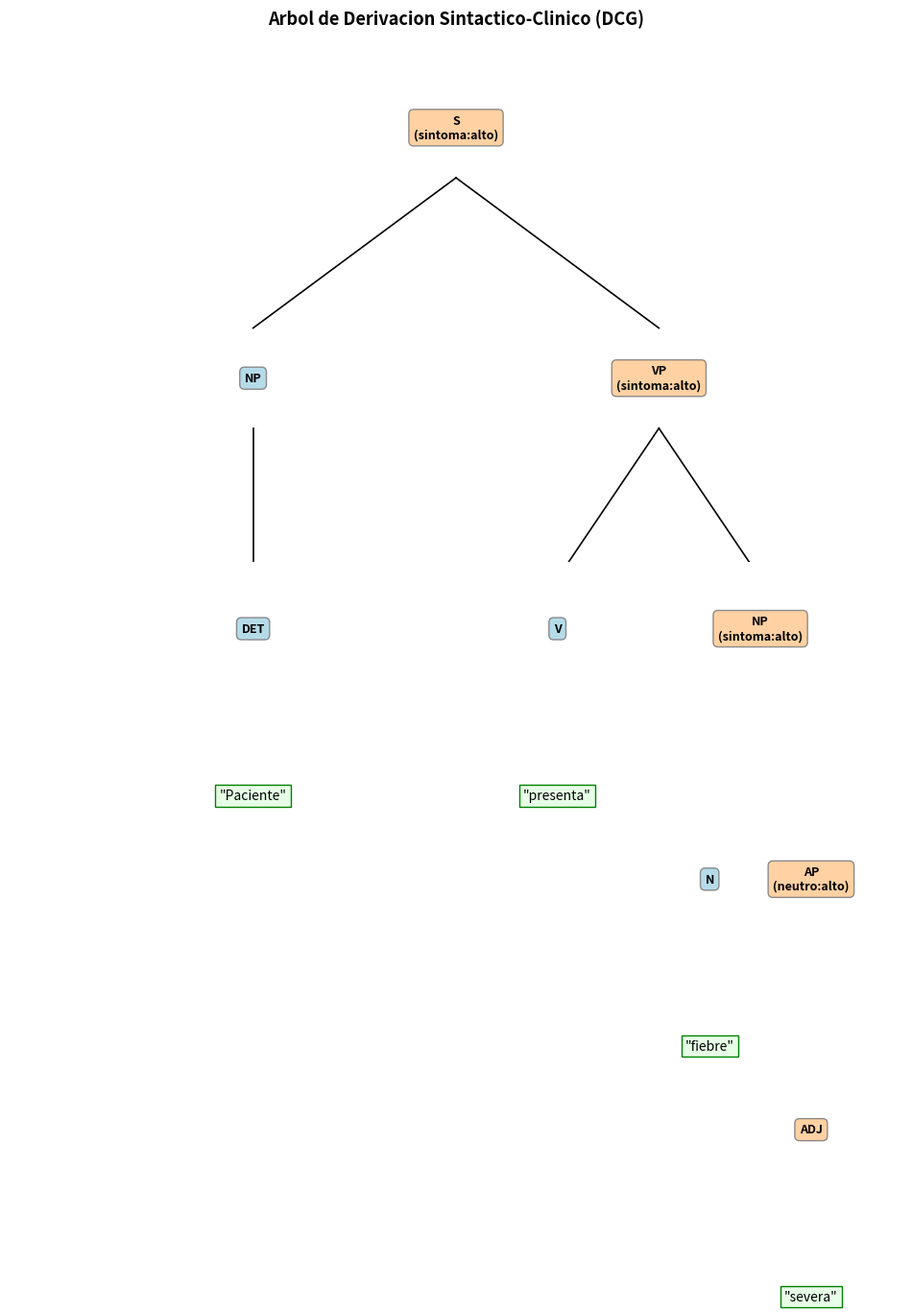
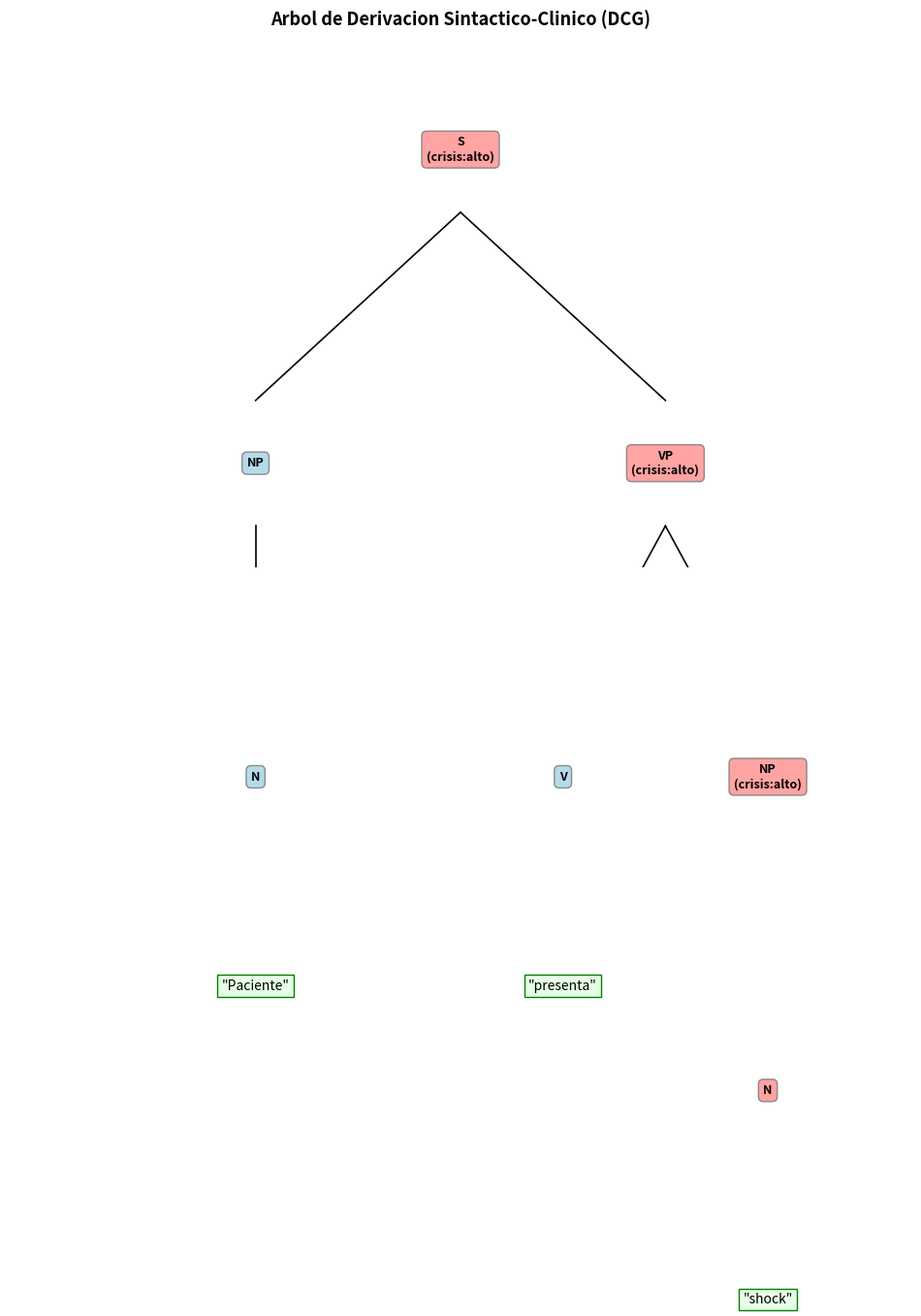
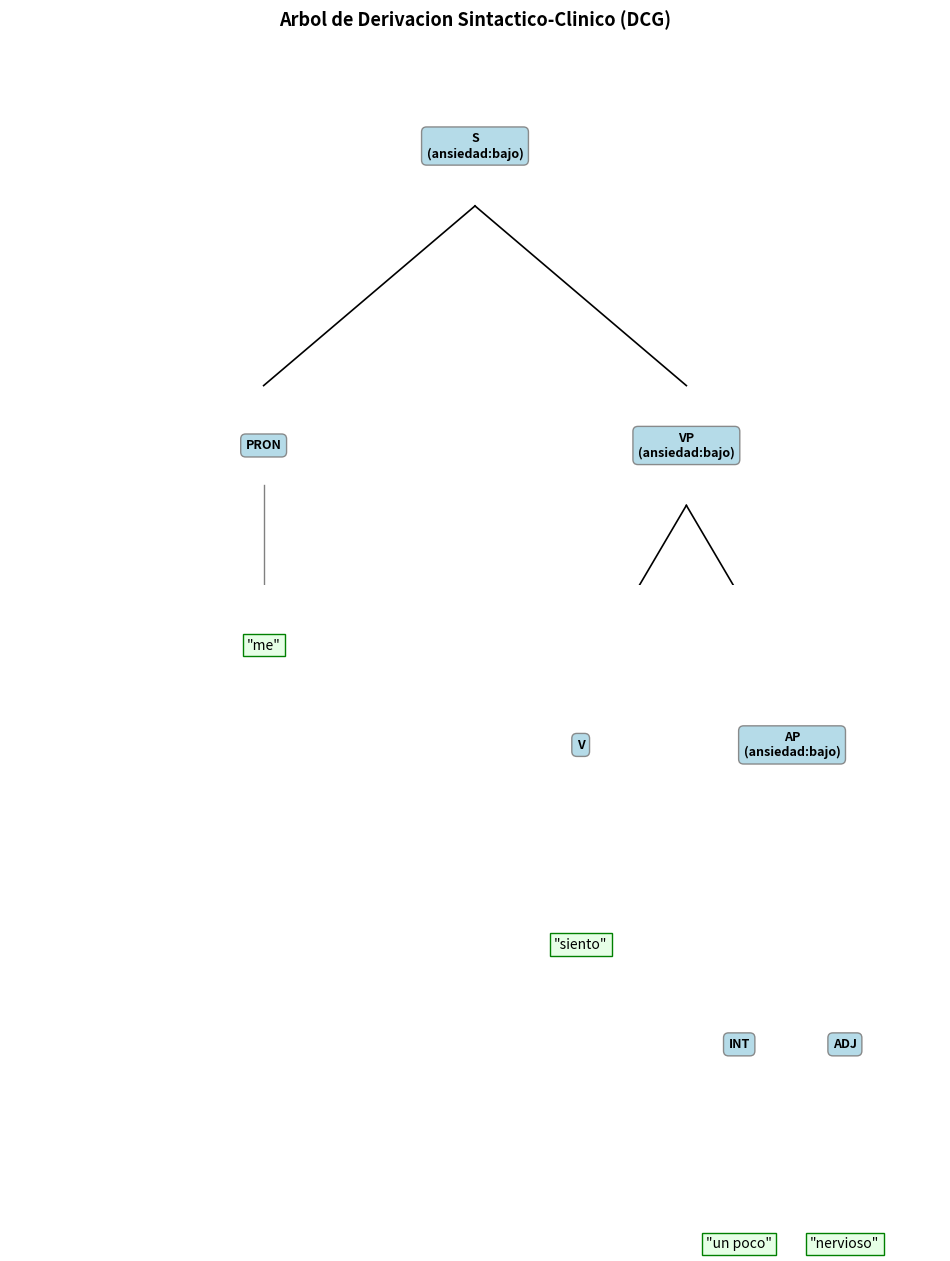
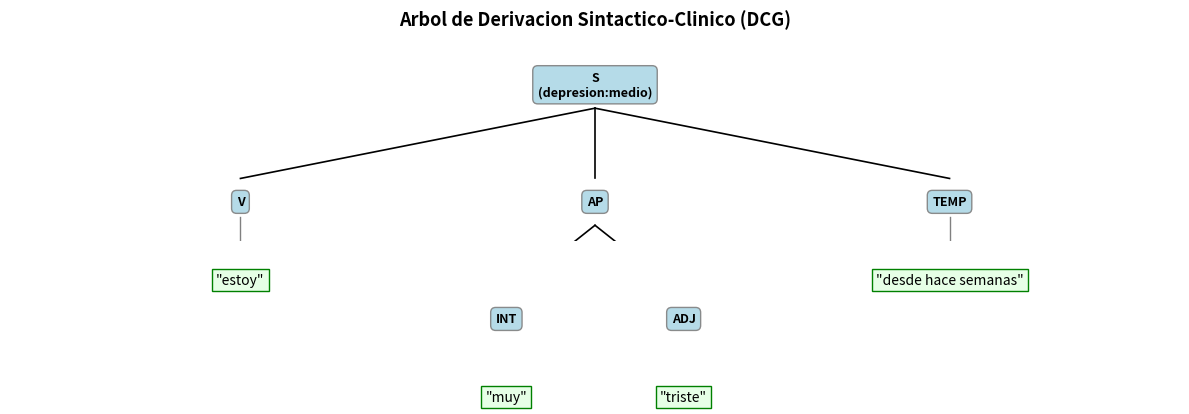
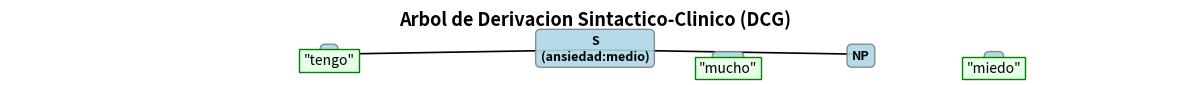
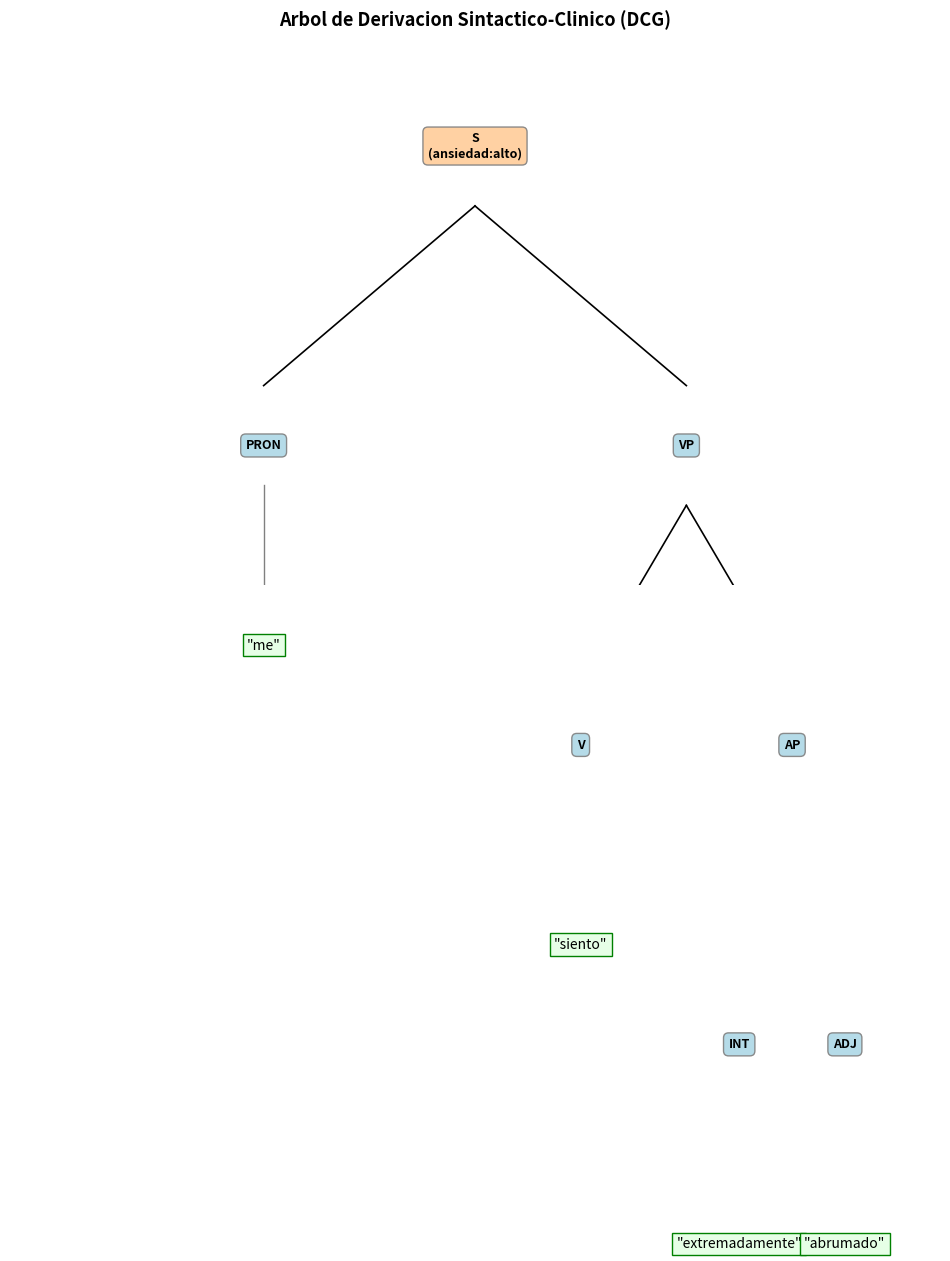
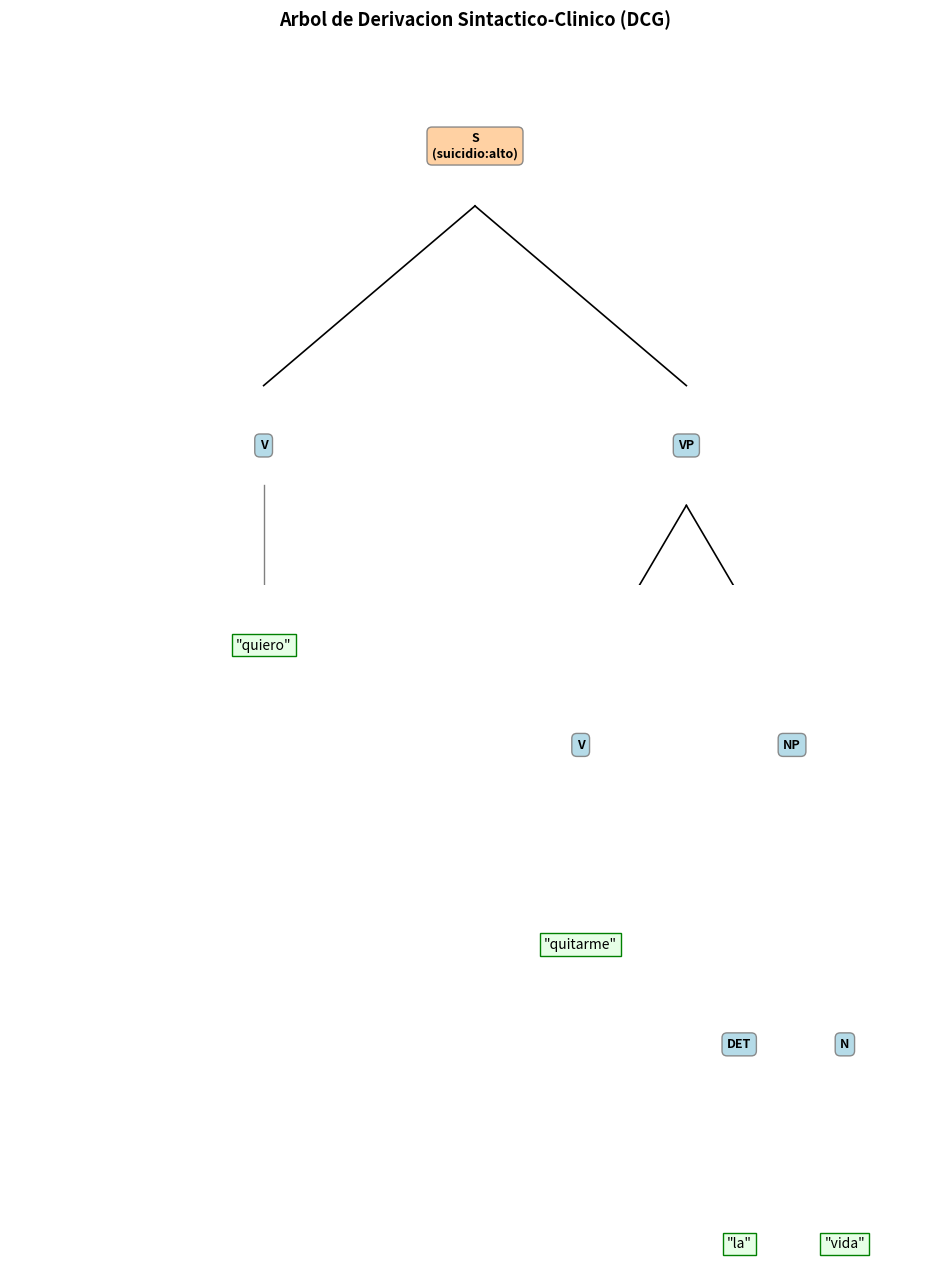

Reproduce these figures in Python, in order.

class Nodo:
    """
    Representa un nodo en el Árbol de Derivación Sintáctica.
    Almacena la etiqueta (símbolo), hijos y rasgos unificados/sintetizados.
    """
    def __init__(self, etiqueta, hijos=None, rasgos=None):
        self.etiqueta = etiqueta
        self.hijos = hijos if hijos else []
        self.rasgos = rasgos if rasgos else {}

    def is_terminal(self):
        return len(self.hijos) == 1 and isinstance(self.hijos[0], str)

    def get_text(self):
        if self.is_terminal():
            return self.hijos[0]
        return " ".join([h.get_text() if isinstance(h, Nodo) else str(h) for h in self.hijos])

    def __repr__(self):
        return f"({self.etiqueta} {self.rasgos})"


class TreeVisualizer:
    """
    Dibuja el Árbol de Derivación Sintáctica en dos formatos:
    - Representación en Consola (Texto ASCII jerárquico).
    - Diagrama Gráfico interactivo usando Matplotlib (guardable como imagen).
    """
    @staticmethod
    def print_ascii(nodo, prefix="", is_last=True):
        if nodo is None:
            return ""

        connector = "+-- " if is_last else "|-- "
        res = prefix + connector + f"[{nodo.etiqueta}]"

        rasgos_str = []
        for k in ['dim', 'sev', 'pol', 'escala']:
            if k in nodo.rasgos and nodo.rasgos[k] is not None:
                rasgos_str.append(f"{k}={nodo.rasgos[k]}")
        if rasgos_str:
            res += " (" + ", ".join(rasgos_str) + ")"

        res += "\n"

        new_prefix = prefix + ("    " if is_last else "|   ")

        if nodo.is_terminal():
            res += new_prefix + f"+-- \"{nodo.hijos[0]}\"\n"
        else:
            for idx, hijo in enumerate(nodo.hijos):
                last_child = (idx == len(nodo.hijos) - 1)
                res += TreeVisualizer.print_ascii(hijo, new_prefix, last_child)

        return res

    @staticmethod
    def draw_matplotlib(nodo, file_path="arbol_derivacion.png"):
        try:
            import matplotlib.pyplot as plt
        except ImportError:
            print("  [Aviso] Matplotlib no esta instalado. Solo se mostrara el arbol en ASCII.")
            return False

        fig, ax = plt.subplots(figsize=(12, 7))
        ax.axis('off')

        def get_coords(node, depth=0, x_left=0.0, x_right=1.0):
            if not isinstance(node, Nodo):
                return {}

            x_mid = (x_left + x_right) / 2.0
            y = 10.0 - depth * 1.5

            coords = {node: (x_mid, y)}

            if node.is_terminal():
                coords[node.hijos[0]] = (x_mid, y - 1.0)
            else:
                n = len(node.hijos)
                dx = (x_right - x_left) / n
                for idx, hijo in enumerate(node.hijos):
                    sub_left = x_left + idx * dx
                    sub_right = sub_left + dx
                    coords.update(get_coords(hijo, depth + 1, sub_left, sub_right))
            return coords

        coords = get_coords(nodo)

        def plot_tree(node):
            if not isinstance(node, Nodo):
                return

            x, y = coords[node]

            lbl = node.etiqueta
            if node.etiqueta in ['S', 'NP', 'VP', 'AP'] and any(k in node.rasgos for k in ['dim', 'sev']):
                dim = node.rasgos.get('dim', 'neutro')
                sev = node.rasgos.get('sev', 'neutro')
                if dim != 'neutro' or sev != 'neutro':
                    lbl += f"\n({dim}:{sev})"

            box_color = 'lightblue'
            if node.rasgos.get('dim') == 'crisis':
                box_color = '#ff9999'
            elif node.rasgos.get('sev') == 'alto':
                box_color = '#ffcc99'

            ax.text(x, y, lbl, ha='center', va='center', fontsize=9, weight='bold',
                    bbox=dict(boxstyle='round,pad=0.4', facecolor=box_color, alpha=0.9, edgecolor='gray'))

            if node.is_terminal():
                tx, ty = coords[node.hijos[0]]
                ax.plot([x, tx], [y - 0.2, ty + 0.2], 'k-', lw=1.0, color='gray')
                ax.text(tx, ty, f'"{node.hijos[0]}"', ha='center', va='center', fontsize=10,
                        bbox=dict(boxstyle='square,pad=0.3', facecolor='#e6ffe6', edgecolor='green'))
            else:
                for hijo in node.hijos:
                    hx, hy = coords[hijo]
                    ax.plot([x, hx], [y - 0.3, hy + 0.3], 'k-', lw=1.2)
                    plot_tree(hijo)

        plot_tree(nodo)
        ax.set_xlim(-0.05, 1.05)
        ax.set_ylim(10.0 - len(coords) * 0.2, 10.5)

        plt.title("Arbol de Derivacion Sintactico-Clinico (DCG)", fontsize=13, weight='bold', pad=15)
        plt.tight_layout()
        plt.savefig(file_path, dpi=150)
        plt.close()
        return True


# =======================================================================
# PRUEBAS
# =======================================================================

if __name__ == "__main__":

    print("=" * 60)
    print("PRUEBA DEL ÁRBOL DE DERIVACIÓN SINTÁCTICA")
    print("=" * 60)

    # ---------------------------------------------------------------
    # Ejemplo 1: "Paciente presenta fiebre severa"
    # ---------------------------------------------------------------

    det = Nodo("DET", ["Paciente"])

    nombre = Nodo(
        "NP",
        [det],
        rasgos={
            "dim": "neutro",
            "sev": "neutro"
        }
    )

    verbo = Nodo("V", ["presenta"])

    sustantivo = Nodo(
        "N",
        ["fiebre"],
        rasgos={
            "dim": "sintoma",
            "sev": "medio"
        }
    )

    adjetivo = Nodo(
        "ADJ",
        ["severa"],
        rasgos={
            "sev": "alto"
        }
    )

    ap = Nodo(
        "AP",
        [adjetivo],
        rasgos={
            "sev": "alto"
        }
    )

    objeto = Nodo(
        "NP",
        [sustantivo, ap],
        rasgos={
            "dim": "sintoma",
            "sev": "alto"
        }
    )

    vp = Nodo(
        "VP",
        [verbo, objeto],
        rasgos={
            "dim": "sintoma",
            "sev": "alto"
        }
    )

    raiz = Nodo(
        "S",
        [nombre, vp],
        rasgos={
            "dim": "sintoma",
            "sev": "alto"
        }
    )

    print("\nÁRBOL ASCII:\n")
    print(TreeVisualizer.print_ascii(raiz))

    archivo = "ejemplo_arbol.png"
    ok = TreeVisualizer.draw_matplotlib(raiz, archivo)

    if ok:
        print(f"✓ Imagen generada correctamente: {archivo}")
    else:
        print("✗ No fue posible generar la imagen.")

    # ---------------------------------------------------------------
    # Prueba de métodos auxiliares
    # ---------------------------------------------------------------

    print("\nPRUEBA DE MÉTODOS")
    print("-" * 40)

    print("Texto recuperado:")
    print(raiz.get_text())

    print("\nNodo raíz:")
    print(raiz)

    print("\n¿'DET' es terminal?:", det.is_terminal())
    print("¿'S' es terminal?:", raiz.is_terminal())

    # ---------------------------------------------------------------
    # Ejemplo 2: Caso de crisis
    # ---------------------------------------------------------------

    print("\n" + "=" * 60)
    print("SEGUNDO EJEMPLO (CRISIS)")
    print("=" * 60)

    sujeto2 = Nodo("NP", [Nodo("N", ["Paciente"])])

    verbo2 = Nodo("V", ["presenta"])

    crisis = Nodo(
        "N",
        ["shock"],
        rasgos={
            "dim": "crisis",
            "sev": "alto"
        }
    )

    objeto2 = Nodo(
        "NP",
        [crisis],
        rasgos={
            "dim": "crisis",
            "sev": "alto"
        }
    )

    vp2 = Nodo(
        "VP",
        [verbo2, objeto2],
        rasgos={
            "dim": "crisis",
            "sev": "alto"
        }
    )

    raiz2 = Nodo(
        "S",
        [sujeto2, vp2],
        rasgos={
            "dim": "crisis",
            "sev": "alto"
        }
    )

    print(TreeVisualizer.print_ascii(raiz2))

    TreeVisualizer.draw_matplotlib(
        raiz2,
        "ejemplo_crisis.png"
    )

    print("✓ Imagen ejemplo_crisis.png generada.")
    

# =======================================================================
# PRUEBAS PSICOLÓGICAS
# =======================================================================

if __name__ == "__main__":

    ejemplos = []

    # ---------------------------------------------------------------
    # Caso 1: "me siento un poco nervioso"
    # Severidad baja
    # ---------------------------------------------------------------

    arbol1 = Nodo(
        "S",
        [
            Nodo("PRON", ["me"]),
            Nodo(
                "VP",
                [
                    Nodo("V", ["siento"]),
                    Nodo(
                        "AP",
                        [
                            Nodo("INT", ["un poco"]),
                            Nodo("ADJ", ["nervioso"])
                        ],
                        rasgos={
                            "dim": "ansiedad",
                            "sev": "bajo"
                        }
                    )
                ],
                rasgos={
                    "dim": "ansiedad",
                    "sev": "bajo"
                }
            )
        ],
        rasgos={
            "dim": "ansiedad",
            "sev": "bajo"
        }
    )

    ejemplos.append(
        ("me siento un poco nervioso", arbol1, "bajo")
    )

    # ---------------------------------------------------------------
    # Caso 2: "estoy muy triste desde hace semanas"
    # Severidad media
    # ---------------------------------------------------------------

    arbol2 = Nodo(
        "S",
        [
            Nodo("V", ["estoy"]),
            Nodo(
                "AP",
                [
                    Nodo("INT", ["muy"]),
                    Nodo("ADJ", ["triste"])
                ]
            ),
            Nodo(
                "TEMP",
                ["desde hace semanas"]
            )
        ],
        rasgos={
            "dim": "depresion",
            "sev": "medio"
        }
    )

    ejemplos.append(
        ("estoy muy triste desde hace semanas",
         arbol2,
         "medio")
    )

    # ---------------------------------------------------------------
    # Caso 3: "tengo mucho miedo"
    # Severidad media
    # ---------------------------------------------------------------

    arbol3 = Nodo(
        "S",
        [
            Nodo("V", ["tengo"]),
            Nodo(
                "NP",
                [
                    Nodo("INT", ["mucho"]),
                    Nodo("N", ["miedo"])
                ]
            )
        ],
        rasgos={
            "dim": "ansiedad",
            "sev": "medio"
        }
    )

    ejemplos.append(
        ("tengo mucho miedo",
         arbol3,
         "medio")
    )

    # ---------------------------------------------------------------
    # Caso 4: "me siento extremadamente abrumado"
    # Severidad alta
    # ---------------------------------------------------------------

    arbol4 = Nodo(
        "S",
        [
            Nodo("PRON", ["me"]),
            Nodo(
                "VP",
                [
                    Nodo("V", ["siento"]),
                    Nodo(
                        "AP",
                        [
                            Nodo("INT", ["extremadamente"]),
                            Nodo("ADJ", ["abrumado"])
                        ]
                    )
                ]
            )
        ],
        rasgos={
            "dim": "ansiedad",
            "sev": "alto"
        }
    )

    ejemplos.append(
        ("me siento extremadamente abrumado",
         arbol4,
         "alto")
    )

    # ---------------------------------------------------------------
    # Caso 5: "quiero quitarme la vida"
    # CRÍTICO
    # ---------------------------------------------------------------

    arbol5 = Nodo(
        "S",
        [
            Nodo("V", ["quiero"]),
            Nodo(
                "VP",
                [
                    Nodo("V", ["quitarme"]),
                    Nodo(
                        "NP",
                        [
                            Nodo("DET", ["la"]),
                            Nodo("N", ["vida"])
                        ]
                    )
                ]
            )
        ],
        rasgos={
            "dim": "suicidio",
            "sev": "alto",
            "escala": "critico"
        }
    )

    ejemplos.append(
        ("quiero quitarme la vida",
         arbol5,
         "critico")
    )

    # ---------------------------------------------------------------
    # Ejecutar todas las pruebas
    # ---------------------------------------------------------------

    for i, (texto, arbol, nivel) in enumerate(ejemplos, start=1):

        print("\n" + "=" * 70)
        print(f"CASO {i}")
        print("=" * 70)

        print("Oración:")
        print(texto)

        print("\nTriage esperado:")
        print(nivel)

        print("\nÁrbol ASCII:\n")
        print(TreeVisualizer.print_ascii(arbol))

        nombre_archivo = f"caso_{i}_{nivel}.png"

        if TreeVisualizer.draw_matplotlib(arbol, nombre_archivo):
            print(f"Imagen generada: {nombre_archivo}")

        print("\nTexto reconstruido:")
        print(arbol.get_text())
